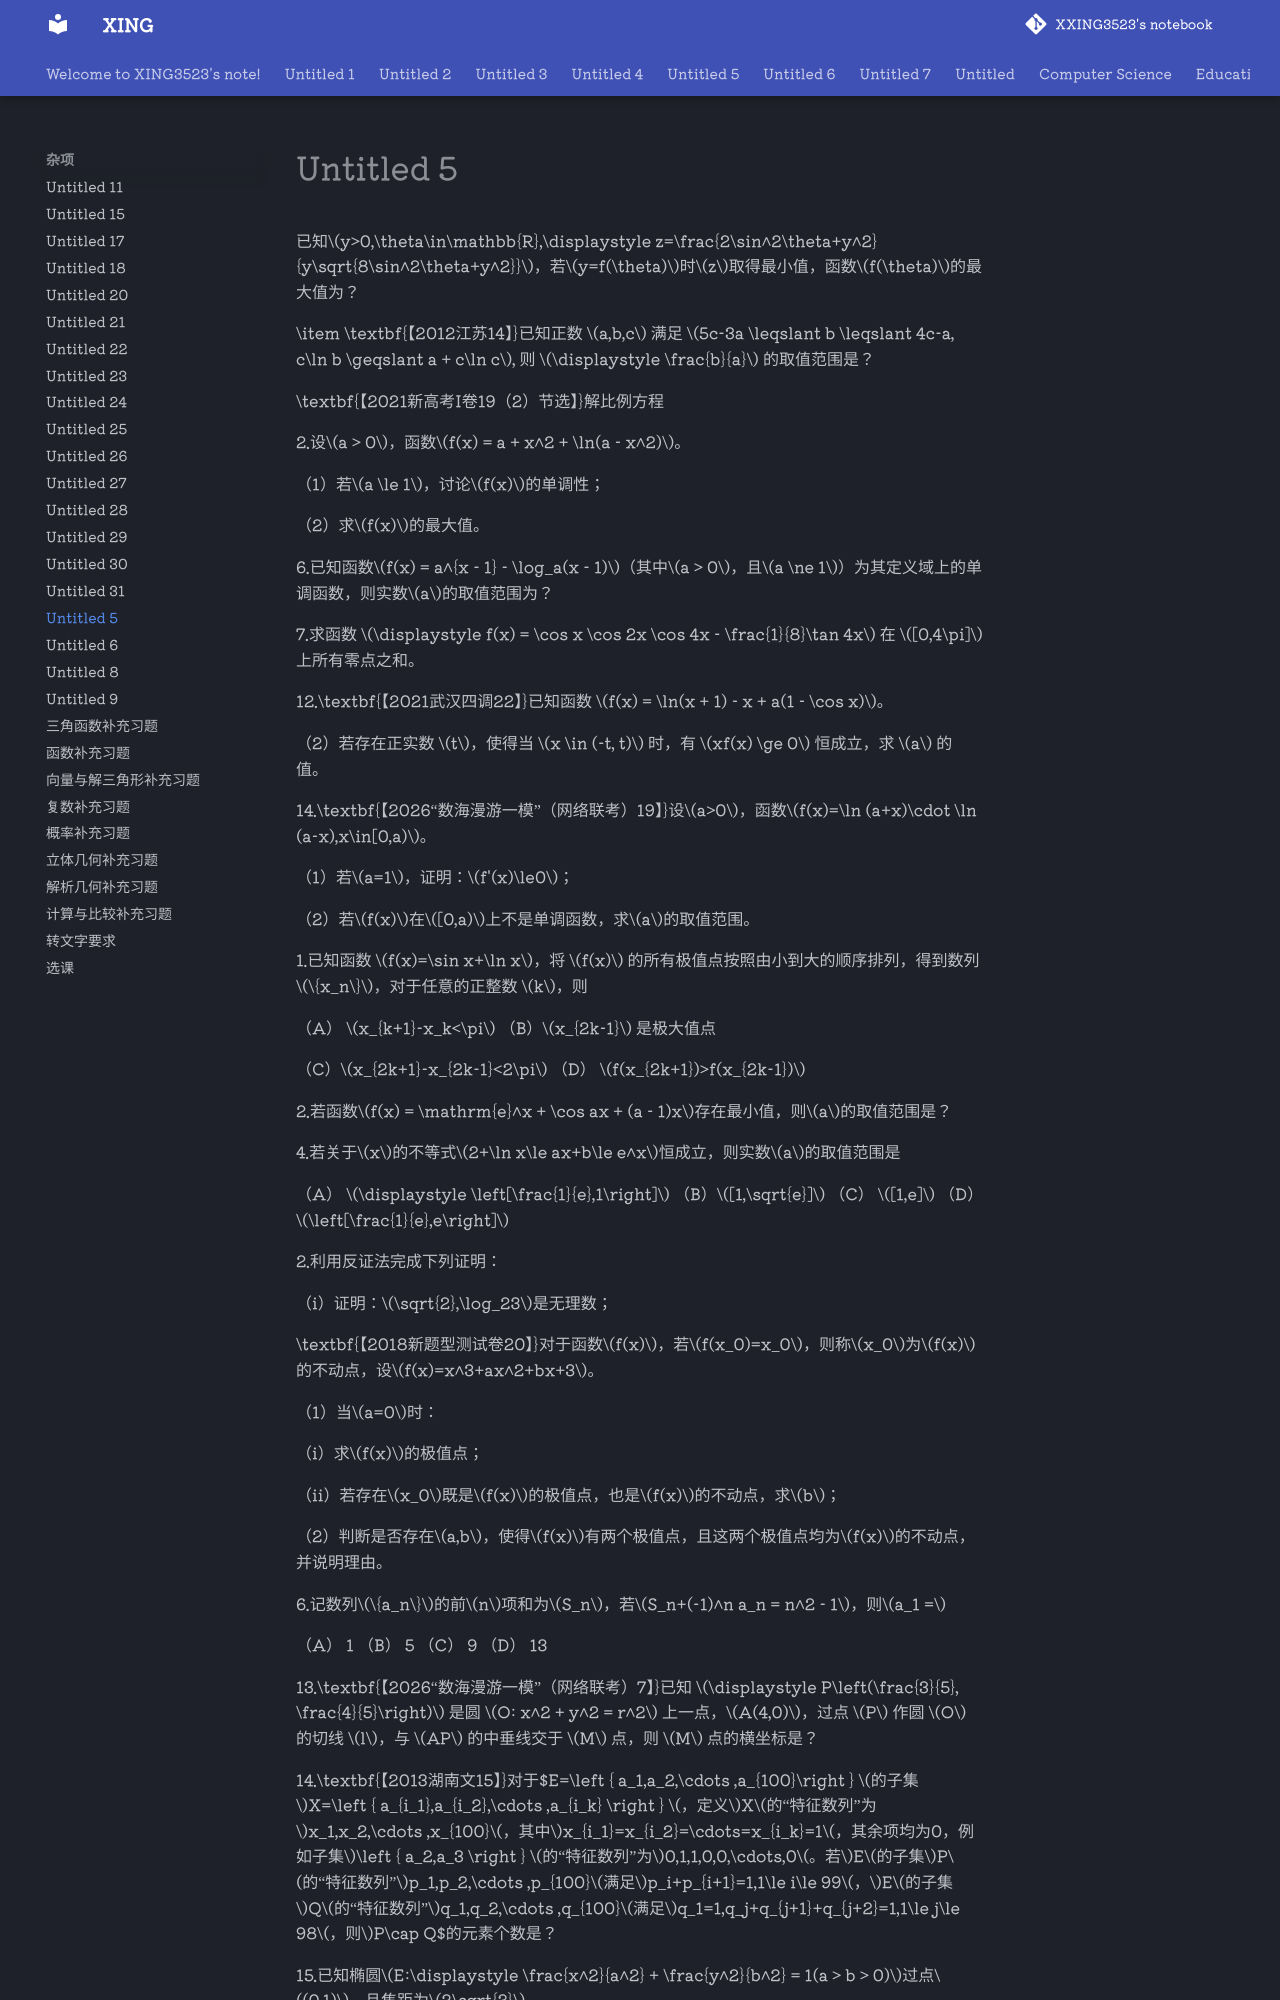

repository: XXING3523/notebook · page: 杂项/Untitled 5.html · generator: mkdocs

已知$y>0,\theta\in\mathbb{R},\displaystyle z=\frac{2\sin^2\theta+y^2}{y\sqrt{8\sin^2\theta+y^2}}$，若$y=f(\theta)$时$z$取得最小值，函数$f(\theta)$的最大值为？



\item \textbf{【2012江苏14】}已知正数 $a,b,c$ 满足 $5c-3a \leqslant b \leqslant 4c-a, c\ln b \geqslant a + c\ln c$, 则 $\displaystyle \frac{b}{a}$ 的取值范围是？

\textbf{【2021新高考I卷19（2）节选】}解比例方程

2.设$a > 0$，函数$f(x) = a + x^2 + \ln(a - x^2)$。

（1）若$a \le 1$，讨论$f(x)$的单调性；

（2）求$f(x)$的最大值。

6.已知函数$f(x) = a^{x - 1} - \log_a(x - 1)$（其中$a > 0$，且$a \ne 1$）为其定义域上的单调函数，则实数$a$的取值范围为？

7.求函数 $\displaystyle f(x) = \cos x \cos 2x \cos 4x - \frac{1}{8}\tan 4x$ 在 $[0,4\pi]$ 上所有零点之和。

12.\textbf{【2021武汉四调22】}已知函数 $f(x) = \ln(x + 1) - x + a(1 - \cos x)$。

（2）若存在正实数 $t$，使得当 $x \in (-t, t)$ 时，有 $xf(x) \ge 0$ 恒成立，求 $a$ 的值。

14.\textbf{【2026“数海漫游一模”（网络联考）19】}设$a>0$，函数$f(x)=\ln (a+x)\cdot \ln (a-x),x\in[0,a)$。

（1）若$a=1$，证明：$f'(x)\le0$；

（2）若$f(x)$在$[0,a)$上不是单调函数，求$a$的取值范围。

1.已知函数 $f(x)=\sin x+\ln x$，将 $f(x)$ 的所有极值点按照由小到大的顺序排列，得到数列 $\{x_n\}$，对于任意的正整数 $k$，则

（A） $x_{k+1}-x_k<\pi$
（B）$x_{2k-1}$ 是极大值点

 （C）$x_{2k+1}-x_{2k-1}<2\pi$
（D） $f(x_{2k+1})>f(x_{2k-1})$

2.若函数$f(x) = \mathrm{e}^x + \cos ax + (a - 1)x$存在最小值，则$a$的取值范围是？

4.若关于$x$的不等式$2+\ln x\le ax+b\le e^x$恒成立，则实数$a$的取值范围是

（A） $\displaystyle \left[\frac{1}{e},1\right]$
（B）$[1,\sqrt{e}]$
（C） $[1,e]$
（D） $\left[\frac{1}{e},e\right]$

2.利用反证法完成下列证明：

（i）证明：$\sqrt{2},\log_23$是无理数；

\textbf{【2018新题型测试卷20】}对于函数$f(x)$，若$f(x_0)=x_0$，则称$x_0$为$f(x)$的不动点，设$f(x)=x^3+ax^2+bx+3$。

（1）当$a=0$时：

（i）求$f(x)$的极值点；

（ii）若存在$x_0$既是$f(x)$的极值点，也是$f(x)$的不动点，求$b$；

（2）判断是否存在$a,b$，使得$f(x)$有两个极值点，且这两个极值点均为$f(x)$的不动点，并说明理由。

6.记数列$\{a_n\}$的前$n$项和为$S_n$，若$S_n+(-1)^n a_n = n^2 - 1$，则$a_1 =$

（A） 1
（B） 5
（C） 9
（D） 13

13.\textbf{【2026“数海漫游一模”（网络联考）7】}已知 \(\displaystyle P\left(\frac{3}{5}, \frac{4}{5}\right)\) 是圆 \(O: x^2 + y^2 = r^2\) 上一点，\(A(4,0)\)，过点 \(P\) 作圆 \(O\) 的切线 \(l\)，与 \(AP\) 的中垂线交于 \(M\) 点，则 \(M\) 点的横坐标是？

14.\textbf{【2013湖南文15】}对于$E=\left \{  a_1,a_2,\cdots ,a_{100}\right \} $的子集$X=\left \{ a_{i_1},a_{i_2},\cdots ,a_{i_k} \right \} $，定义$X$的“特征数列”为$x_1,x_2,\cdots ,x_{100}$，其中$x_{i_1}=x_{i_2}=\cdots=x_{i_k}=1$，其余项均为0，例如子集$\left \{ a_2,a_3 \right \} $的“特征数列”为$0,1,1,0,0,\cdots,0$。若$E$的子集$P$的“特征数列”$p_1,p_2,\cdots ,p_{100}$满足$p_i+p_{i+1}=1,1\le i\le 99$，$E$的子集$Q$的“特征数列”$q_1,q_2,\cdots ,q_{100}$满足$q_1=1,q_j+q_{j+1}+q_{j+2}=1,1\le j\le 98$，则$P\cap Q$的元素个数是？

15.已知椭圆$E:\displaystyle  \frac{x^2}{a^2} + \frac{y^2}{b^2} = 1(a > b > 0)$过点$(0,1)$，且焦距为$2\sqrt{3}$。

（1）求椭圆$E$的标准方程；
